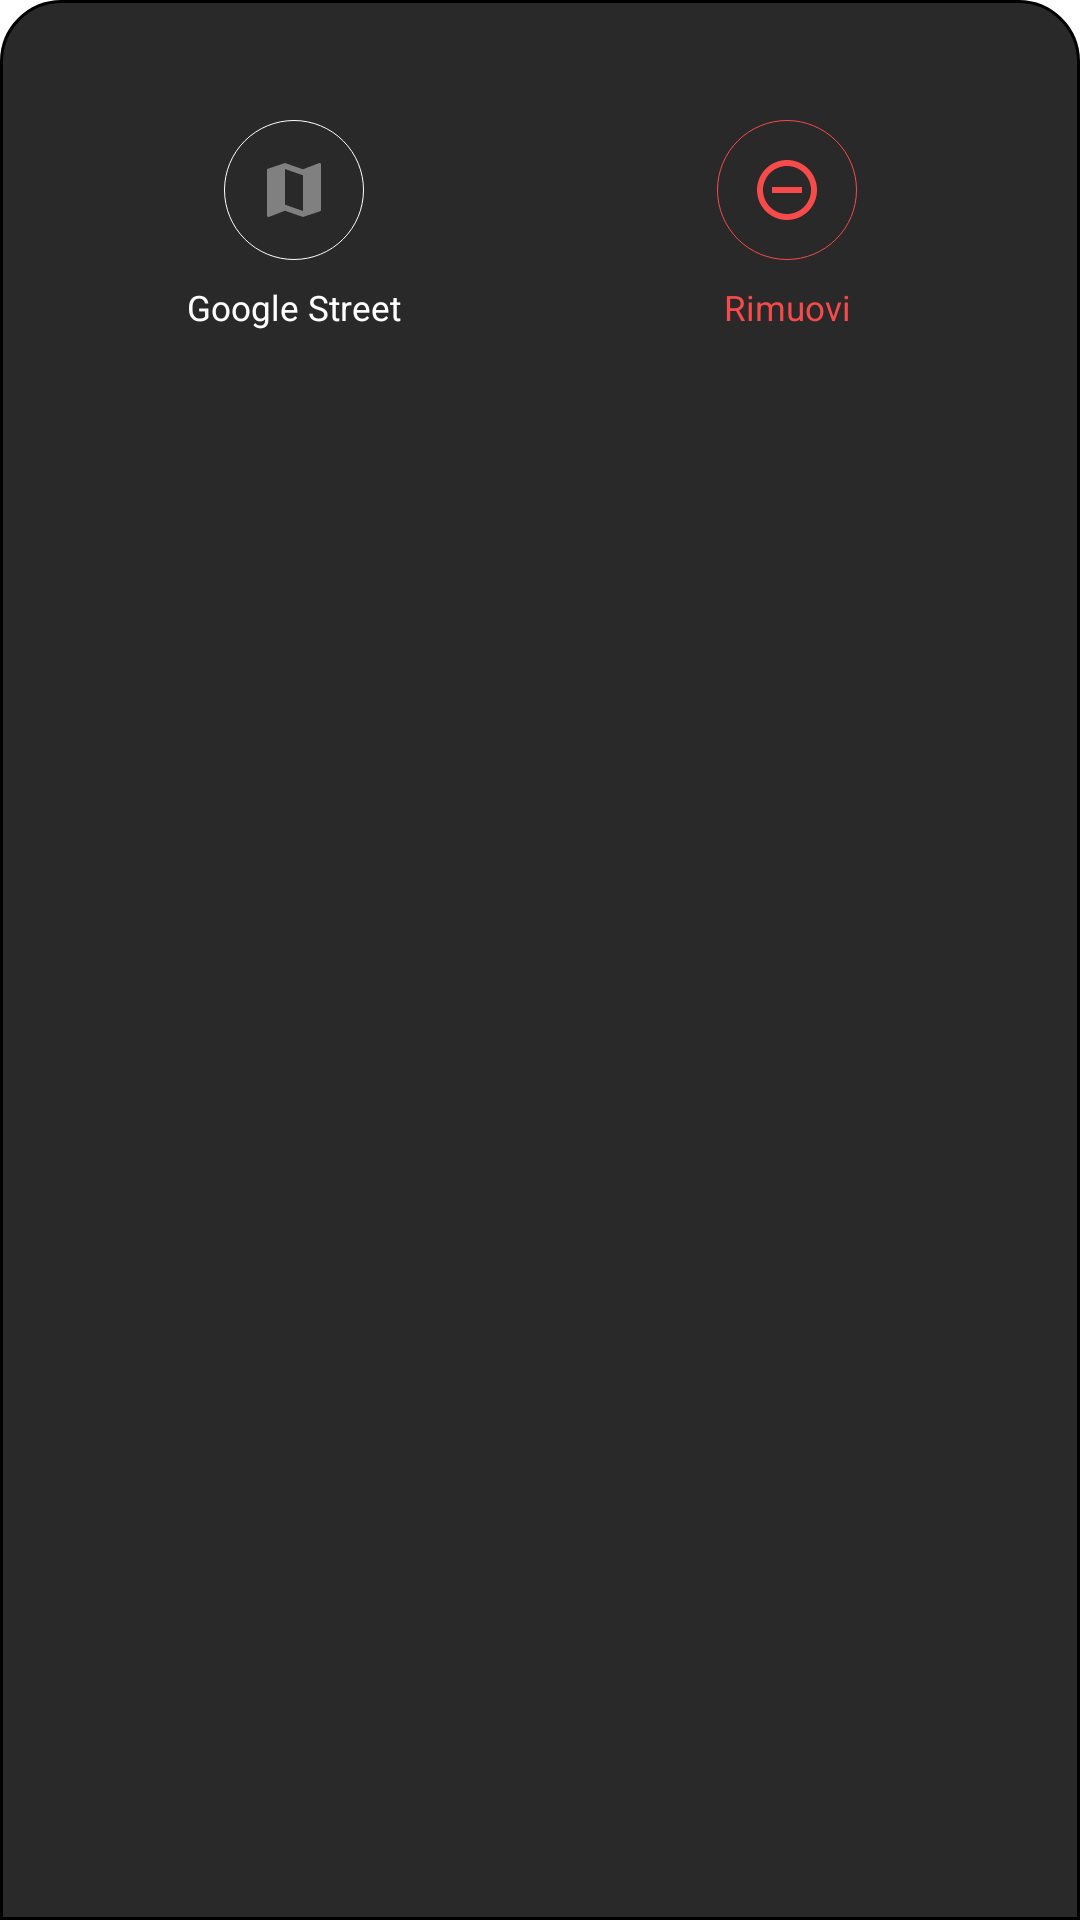

Layout XML and referenced resources for this Android screen:
<!-- AndroidManifest.xml: application theme Theme.StradeSicure -->
<!-- res/layout/marker_more_dialog.xml -->
<?xml version="1.0" encoding="utf-8"?>
<androidx.constraintlayout.widget.ConstraintLayout xmlns:android="http://schemas.android.com/apk/res/android"
    xmlns:app="http://schemas.android.com/apk/res-auto"
    xmlns:tools="http://schemas.android.com/tools"
    android:id="@+id/parent"
    android:layout_width="match_parent"
    android:layout_height="wrap_content"
    android:background="@drawable/round_top_black"
    android:paddingLeft="16dp"
    android:paddingTop="16dp"
    android:paddingRight="16dp"
    android:paddingBottom="32dp"
    app:layout_constraintCircleRadius="10dp">

    <ImageView
        android:id="@+id/marker_more_swiper"
        android:layout_width="wrap_content"
        android:layout_height="wrap_content"
        app:layout_constraintEnd_toEndOf="parent"
        app:layout_constraintStart_toStartOf="parent"
        app:srcCompat="@drawable/swiper" />

    <ImageButton
        android:id="@+id/marker_more_remove_btn"
        android:layout_width="140px"
        android:layout_height="140px"

        android:background="@drawable/red_circle"
        android:elevation="28dp"
        android:src="@drawable/ic_baseline_remove_circle_outline_24"
        app:layout_constraintEnd_toEndOf="parent"
        app:layout_constraintStart_toEndOf="@+id/view4"
        app:layout_constraintTop_toTopOf="@+id/marker_more_map_btn" />

    <View
        android:id="@+id/view4"
        android:layout_width="1dp"
        android:layout_height="1dp"
        app:layout_constraintBottom_toBottomOf="parent"
        app:layout_constraintEnd_toEndOf="parent"
        app:layout_constraintStart_toStartOf="parent"
        app:layout_constraintTop_toTopOf="parent" />

    <ImageButton
        android:id="@+id/marker_more_map_btn"
        android:layout_width="140px"
        android:layout_height="140px"

        android:layout_marginTop="24dp"
        android:background="@drawable/white_circle"
        android:elevation="28dp"
        android:src="@drawable/ic_baseline_map_24"
        app:layout_constraintEnd_toStartOf="@+id/view4"
        app:layout_constraintStart_toStartOf="parent"
        app:layout_constraintTop_toBottomOf="@+id/marker_more_swiper" />

    <TextView
        android:id="@+id/marker_more_map_tv"
        android:layout_width="wrap_content"
        android:layout_height="wrap_content"
        android:layout_marginTop="8dp"
        android:text="@string/googlestreet"
        android:textColor="@color/white"
        android:textSize="35px"
        app:layout_constraintEnd_toEndOf="@+id/marker_more_map_btn"
        app:layout_constraintStart_toStartOf="@+id/marker_more_map_btn"
        app:layout_constraintTop_toBottomOf="@+id/marker_more_map_btn" />

    <TextView
        android:id="@+id/marker_more_remove_tv"
        android:layout_width="wrap_content"
        android:layout_height="wrap_content"
        android:layout_marginTop="8dp"
        android:text="@string/rimuovi"
        android:textColor="@color/red"
        android:textSize="35px"
        app:layout_constraintEnd_toEndOf="@+id/marker_more_remove_btn"
        app:layout_constraintStart_toStartOf="@+id/marker_more_remove_btn"
        app:layout_constraintTop_toBottomOf="@+id/marker_more_remove_btn" />
</androidx.constraintlayout.widget.ConstraintLayout>
<!-- resources referenced by this layout -->
<resources>
  <color name="red">#f74a4a</color>
  <color name="white">#FFFFFFFF</color>
  <!-- drawable ic_baseline_map_24 (drawable) -->
  <vector xmlns:android="http://schemas.android.com/apk/res/android"
      android:width="24dp"
      android:height="24dp"
      android:viewportWidth="24"
      android:viewportHeight="24"
      android:tint="@color/lightgrey">
    <path
        android:fillColor="@android:color/white"
        android:pathData="M20.5,3l-0.16,0.03L15,5.1 9,3 3.36,4.9c-0.21,0.07 -0.36,0.25 -0.36,0.48V20.5c0,0.28 0.22,0.5 0.5,0.5l0.16,-0.03L9,18.9l6,2.1 5.64,-1.9c0.21,-0.07 0.36,-0.25 0.36,-0.48V3.5c0,-0.28 -0.22,-0.5 -0.5,-0.5zM15,19l-6,-2.11V5l6,2.11V19z"/>
  </vector>
  <!-- drawable ic_baseline_remove_circle_outline_24 (drawable) -->
  <vector android:height="24dp" android:tint="@color/red"
      android:viewportHeight="24" android:viewportWidth="24"
      android:width="24dp" xmlns:android="http://schemas.android.com/apk/res/android">
      <path android:fillColor="@android:color/white" android:pathData="M7,11v2h10v-2L7,11zM12,2C6.48,2 2,6.48 2,12s4.48,10 10,10 10,-4.48 10,-10S17.52,2 12,2zM12,20c-4.41,0 -8,-3.59 -8,-8s3.59,-8 8,-8 8,3.59 8,8 -3.59,8 -8,8z"/>
  </vector>
  <!-- drawable red_circle (drawable) -->
  <?xml version="1.0" encoding="utf-8"?>
  <layer-list xmlns:android="http://schemas.android.com/apk/res/android">
  
      <item>
          <shape android:shape="oval">
              <size
                  android:width="40dp"
                  android:height="40dp" />
              <padding
                  android:bottom="15dp"
                  android:left="15dp"
                  android:right="15dp"
                  android:top="15dp" />
              <stroke
                  android:width="1px"
                  android:color="@color/red" />
          </shape>
      </item>
  </layer-list>
  <!-- drawable round_top_black (drawable) -->
  <shape xmlns:android="http://schemas.android.com/apk/res/android"
      android:shape="rectangle">
      <solid android:color="@color/darkgrey"/>
      <corners
          android:topRightRadius="20dp"
          android:topLeftRadius="20dp"
          />
      <stroke android:width="1dp" android:color="#000000"/>
  </shape>
  <!-- drawable white_circle (drawable) -->
  <?xml version="1.0" encoding="utf-8"?>
  <layer-list xmlns:android="http://schemas.android.com/apk/res/android">
  
      <item>
          <shape android:shape="oval">
              <size
                  android:width="40dp"
                  android:height="40dp" />
              <padding
                  android:bottom="15dp"
                  android:left="15dp"
                  android:right="15dp"
                  android:top="15dp" />
              <stroke
                  android:width="1px"
                  android:color="@color/white" />
          </shape>
      </item>
  </layer-list>
  <string name="googlestreet">Google Street</string>
  <string name="rimuovi">Rimuovi</string>
  <style name="Theme.StradeSicure" parent="Theme.MaterialComponents.DayNight.DarkActionBar">
          <item name="android:forceDarkAllowed" tools:targetApi="q"> false </item>
  
          <item name="colorPrimary">@color/purple_500</item>
          <item name="colorPrimaryVariant">@color/purple_700</item>
          <item name="colorOnPrimary">@color/white</item>
          <item name="colorSecondary">@color/teal_200</item>
          <item name="colorSecondaryVariant">@color/teal_700</item>
          <item name="colorOnSecondary">@color/black</item>
          <item name="android:navigationBarColor">@color/black</item>
          <item name="android:statusBarColor" tools:targetApi="l">@color/black</item>
          <item name="android:windowActionBarOverlay">true</item>
          <item name="android:fitsSystemWindows">true</item>
      </style>
  <color name="lightgrey">#808080</color>
  <color name="darkgrey">#292929</color>
  <color name="purple_500">#FF6200EE</color>
  <color name="purple_700">#FF3700B3</color>
  <color name="teal_200">#FF03DAC5</color>
  <color name="teal_700">#FF018786</color>
  <color name="black">#FF000000</color>
</resources>
